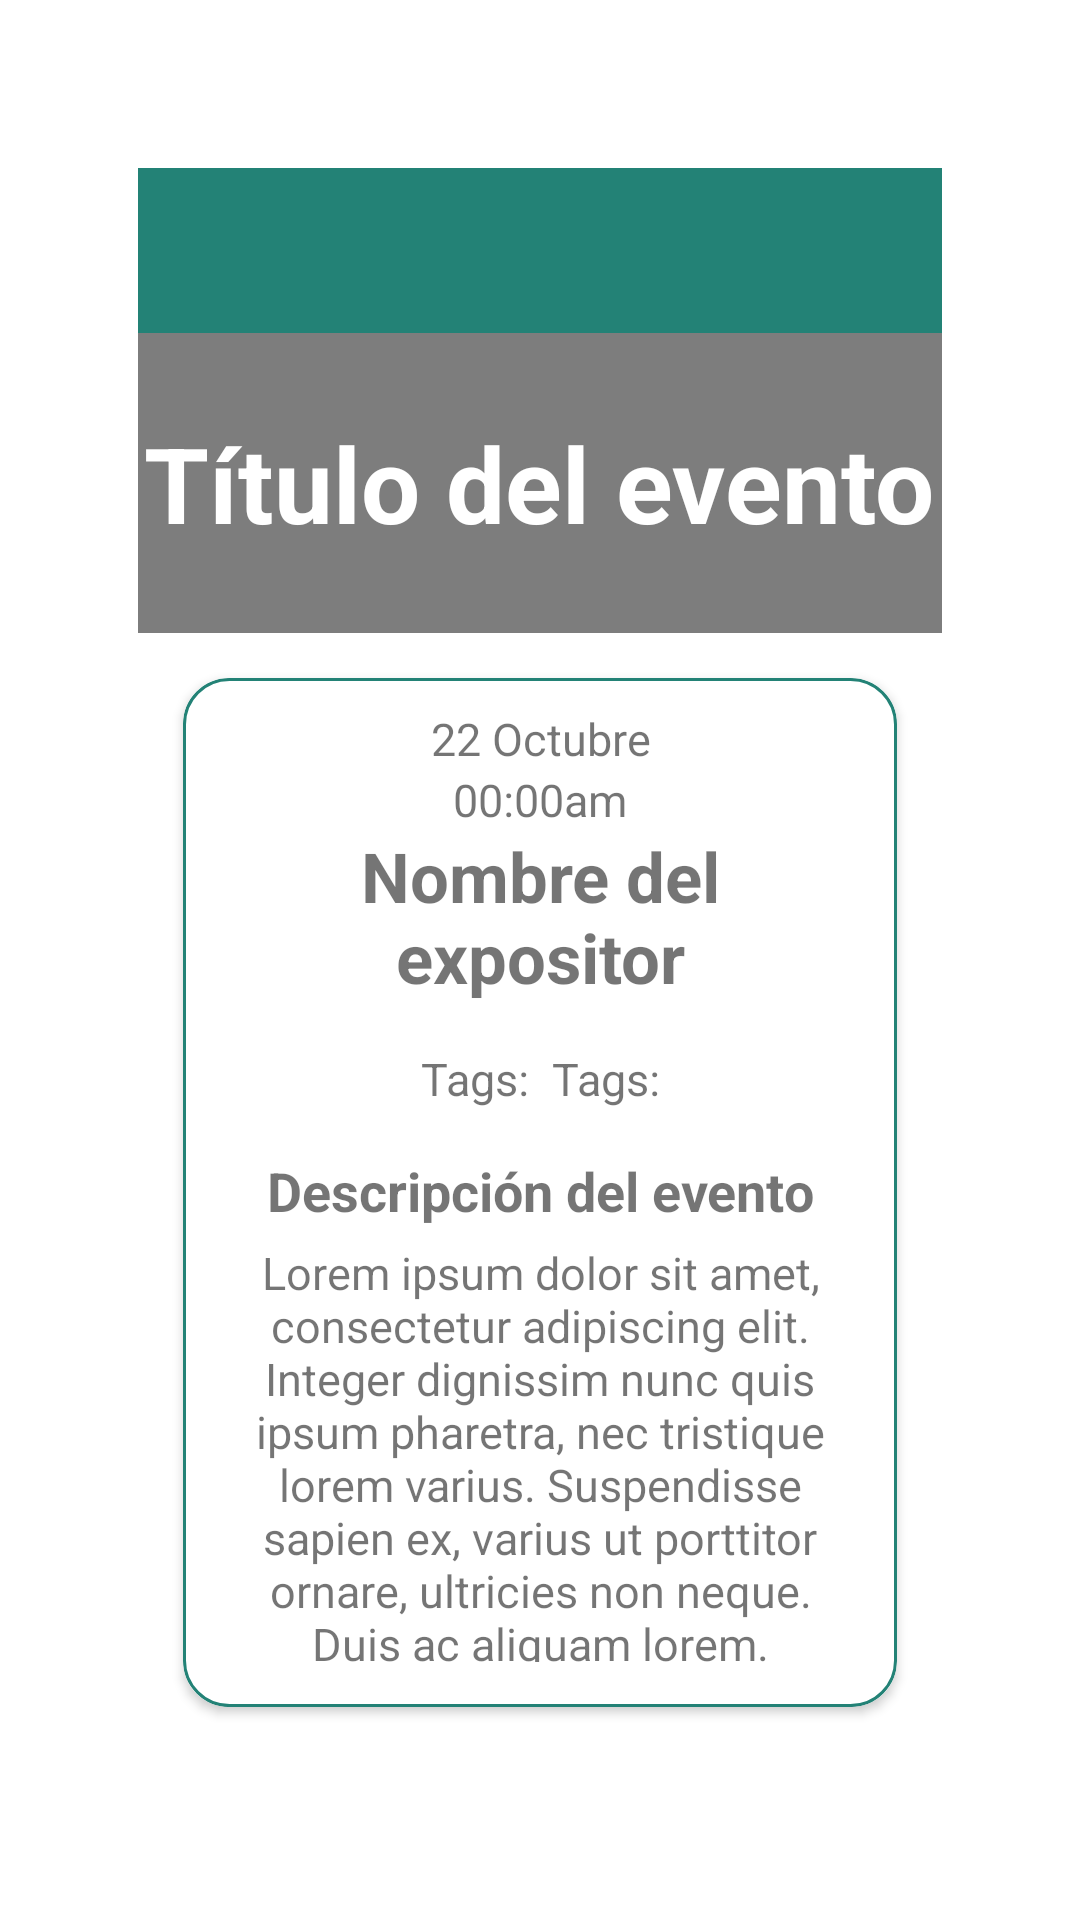

Here is an Android app screen rendered from its layout file. Give the layout XML and the strings, colors and styles it references.
<!-- AndroidManifest.xml: application theme Theme.Newapp -->
<!-- res/layout/fragment_evento_detalle.xml -->
<?xml version="1.0" encoding="utf-8"?>
<FrameLayout xmlns:android="http://schemas.android.com/apk/res/android"
    xmlns:tools="http://schemas.android.com/tools"
    android:layout_width="match_parent"
    android:layout_height="match_parent"
    android:paddingVertical="40dp"
    android:paddingHorizontal="30dp"
    xmlns:app="http://schemas.android.com/apk/res-auto"
    tools:context=".ui.EventoDetalleFragment">

    <com.google.android.material.appbar.AppBarLayout
        android:layout_width="match_parent"
        android:layout_height="wrap_content">

        <Toolbar
            android:id="@+id/tbConfDets"
            android:layout_width="match_parent"
            android:layout_height="wrap_content" >

        </Toolbar>
    </com.google.android.material.appbar.AppBarLayout>

    <LinearLayout
        android:layout_height="wrap_content"
        android:layout_width="match_parent"
        android:orientation="vertical"
        android:layout_marginTop="55dp"
        android:background="?attr/fullscreenBackgroundColor"
        android:theme="@style/ThemeOverlay.Newapp.FullscreenContainer">

        <RelativeLayout
            android:layout_width="wrap_content"
            android:layout_height="@dimen/hight_banner">

            <ImageView
                android:layout_width="match_parent"
                android:layout_height="wrap_content"
                android:contentDescription="@string/banner_evento"
                android:scaleType="centerCrop"
                android:src="@drawable/banner_evento" />

            <View
                android:layout_width="match_parent"
                android:layout_height="match_parent"
                android:alpha="0.6"
                android:background="@color/dark_gray" />

            <TextView
                android:id="@+id/tvConfTitle"
                android:layout_width="wrap_content"
                android:layout_height="wrap_content"
                android:layout_centerInParent="true"
                android:text="@string/titulo_evento1"
                android:textColor="@color/white"
                android:textSize="@dimen/tit_evento_banner"
                android:textStyle="bold" />

                </RelativeLayout>

                <androidx.cardview.widget.CardView
                    android:layout_width="match_parent"
                    android:layout_height="wrap_content"
                    android:layout_margin="@dimen/margin_home"
                    android:elevation="@dimen/elevationCarHome"
                    app:cardCornerRadius="@dimen/cornerCardHome">

                    <LinearLayout
                        android:layout_width="match_parent"
                        android:layout_height="match_parent"
                        android:background="@drawable/shape_items"
                        android:orientation="vertical">

                        <TextView
                            android:id="@+id/tvConfDate"
                            android:layout_width="match_parent"
                            android:layout_height="wrap_content"
                            android:text="@string/fecha1"
                            android:textAlignment="center"
                            android:textSize="@dimen/tam_dets_evento" />
                        <LinearLayout
                            android:layout_width="wrap_content"
                            android:layout_height="wrap_content"
                            android:orientation="horizontal"
                            android:layout_gravity="center_horizontal">
                            <TextView
                                android:id="@+id/tvConfTime"
                                android:layout_width="wrap_content"
                                android:layout_height="wrap_content"
                                android:text="@string/hora_evento"
                                android:textAlignment="center"
                                android:textSize="@dimen/tam_dets_evento" />
                            <TextView
                                android:id="@+id/tvConfAmPm"
                                android:layout_width="wrap_content"
                                android:layout_height="wrap_content"
                                android:text="am"
                                android:textAlignment="center"
                                android:textSize="@dimen/tam_dets_evento" />

                        </LinearLayout>

                        <TextView
                            android:id="@+id/tvConfSpeakerName"
                            android:layout_width="match_parent"
                            android:layout_height="wrap_content"
                            android:text="@string/nombre_del_expositor"
                            android:textAlignment="center"
                            android:textSize="@dimen/tam_nombre_expositor"
                            android:textStyle="bold" />
                        <LinearLayout
                            android:layout_width="match_parent"
                            android:layout_margin="@dimen/margin_home"
                            android:layout_height="wrap_content"
                            android:orientation="horizontal">
                            <TextView
                                android:layout_width="0dp"
                                android:layout_height="wrap_content"
                                android:text="@string/tags"
                                android:textAlignment="textEnd"
                                android:textSize="@dimen/tam_dets_evento"
                                android:layout_weight="1"
                                android:layout_marginEnd="8dp"/>
                            <TextView
                                android:id="@+id/tvConfTags"
                                android:layout_width="0dp"
                                android:layout_height="wrap_content"
                                android:text="@string/tags"
                                android:textAlignment="textStart"
                                android:textSize="@dimen/tam_dets_evento"
                                android:layout_weight="1"/>
                        </LinearLayout>

                        <TextView
                            android:layout_width="match_parent"
                            android:layout_height="wrap_content"
                            android:text="@string/descripcion_evento"
                            android:textAlignment="center"
                            android:textSize="18sp"
                            android:textStyle="bold" />

                        <TextView
                            android:id="@+id/tvConfDesc"
                            android:layout_width="match_parent"
                            android:layout_height="wrap_content"
                            android:layout_margin="5dp"
                            android:text="@string/desc_evento1"
                            android:textAlignment="center"
                            android:textSize="@dimen/tam_dets_evento" />
                    </LinearLayout>
                </androidx.cardview.widget.CardView>

                <androidx.cardview.widget.CardView
                    android:layout_width="match_parent"
                    android:layout_height="wrap_content"
                    android:layout_margin="@dimen/margin_home"
                    android:elevation="@dimen/elevationCarHome"
                    app:cardCornerRadius="@dimen/cornerCardHome">

                    <LinearLayout
                        android:layout_width="match_parent"
                        android:layout_height="wrap_content"
                        android:background="@drawable/shape_items"
                        android:orientation="vertical">

                        <TextView
                            android:layout_width="match_parent"
                            android:layout_height="wrap_content"
                            android:text="@string/ubicacion_evento_detalle"
                            android:textAlignment="center"
                            android:textSize="@dimen/tam_nombre_expositor"
                            android:textStyle="bold" />

                        <com.google.android.gms.maps.MapView
                            android:id="@+id/mapview"
                            android:layout_width="fill_parent"
                            android:layout_height="fill_parent"
                            />

                    </LinearLayout>
                </androidx.cardview.widget.CardView>
            </LinearLayout>

</FrameLayout>
<!-- resources referenced by this layout -->
<resources>
  <color name="dark_gray">#FF272727</color>
  <color name="white">#FFFFFFFF</color>
  <dimen name="cornerCardHome">15dp</dimen>
  <dimen name="elevationCarHome">10dp</dimen>
  <dimen name="hight_banner">100dp</dimen>
  <dimen name="margin_home">15dp</dimen>
  <dimen name="tam_dets_evento">15sp</dimen>
  <dimen name="tam_nombre_expositor">23sp</dimen>
  <dimen name="tit_evento_banner">35sp</dimen>
  <!-- drawable shape_items (drawable) -->
  <?xml version="1.0" encoding="utf-8"?>
  <shape xmlns:android="http://schemas.android.com/apk/res/android">
      <stroke
          android:color="@color/dark_green_sena"
          android:width="1dp" />
      <corners
          android:radius="@dimen/corners_items" />
      <padding
          android:top="@dimen/padding_items"
          android:bottom="@dimen/padding_items"
          android:left="@dimen/padding_items"
          android:right="@dimen/padding_items" />
  
  </shape>
  <string name="banner_evento">Banner Evento</string>
  <string name="desc_evento1">Lorem ipsum dolor sit amet, consectetur adipiscing elit. Integer dignissim nunc quis ipsum pharetra, nec tristique lorem varius. Suspendisse sapien ex, varius ut porttitor ornare, ultricies non neque. Duis ac aliquam lorem. Proin rutrum orci eget magna vulputate, ac blandit urna convallis. Maecenas scelerisque, lorem nec mollis ullamcorper, velit ligula vestibulum nisl, ac interdum velit lectus sed nibh. Nam vestibulum vitae arcu eget hendrerit. Pellentesque porta sollicitudin neque ac pharetra. Pellentesque eu lorem a turpis suscipit commodo.</string>
  <string name="descripcion_evento">Descripción del evento</string>
  <string name="fecha1">22 Octubre</string>
  <string name="hora_evento">00:00</string>
  <string name="nombre_del_expositor">Nombre del expositor</string>
  <string name="tags">Tags: </string>
  <string name="titulo_evento1">Título del evento</string>
  <string name="ubicacion_evento_detalle">Ubicación</string>
  <style name="ThemeOverlay.Newapp.FullscreenContainer" parent="Theme.Newapp.Fullscreen">
          <item name="fullscreenBackgroundColor">@color/white</item>
      </style>
  <style name="Theme.Newapp" parent="Theme.MaterialComponents.DayNight.Dialog">
          
          <item name="colorPrimary">@color/dark_green_sena</item>
          <item name="colorPrimaryVariant">@color/orange_sena</item>
          <item name="colorOnPrimary">@color/white</item>
          
          <item name="colorSecondary">@color/orange_sena</item>
          <item name="colorSecondaryVariant">@color/dark_green_sena</item>
          <item name="colorOnSecondary">@color/black</item>
          
          <item name="android:statusBarColor" tools:targetApi="l">@color/dark_green_sena</item>
          
          <item name="android:windowFullscreen">true</item>
  
      </style>
  <color name="dark_green_sena">#FF238276</color>
  <dimen name="corners_items">15dp</dimen>
  <dimen name="padding_items">10dp</dimen>
  <style name="Theme.Newapp.Fullscreen" parent="Theme.Newapp">
          <item name="android:actionBarStyle">@style/Widget.Theme.Newapp.ActionBar.Fullscreen</item>
          <item name="android:windowActionBarOverlay">true</item>
          <item name="android:windowBackground">@null</item>
          <item name="android:windowNoTitle">true</item>
      </style>
  <color name="orange_sena">#FFFC7323</color>
  <color name="black">#FF000000</color>
  <style name="Widget.Theme.Newapp.ActionBar.Fullscreen" parent="Widget.AppCompat.ActionBar">
          <item name="android:background">@color/black_overlay</item>
      </style>
  <color name="black_overlay">#66000000</color>
</resources>
